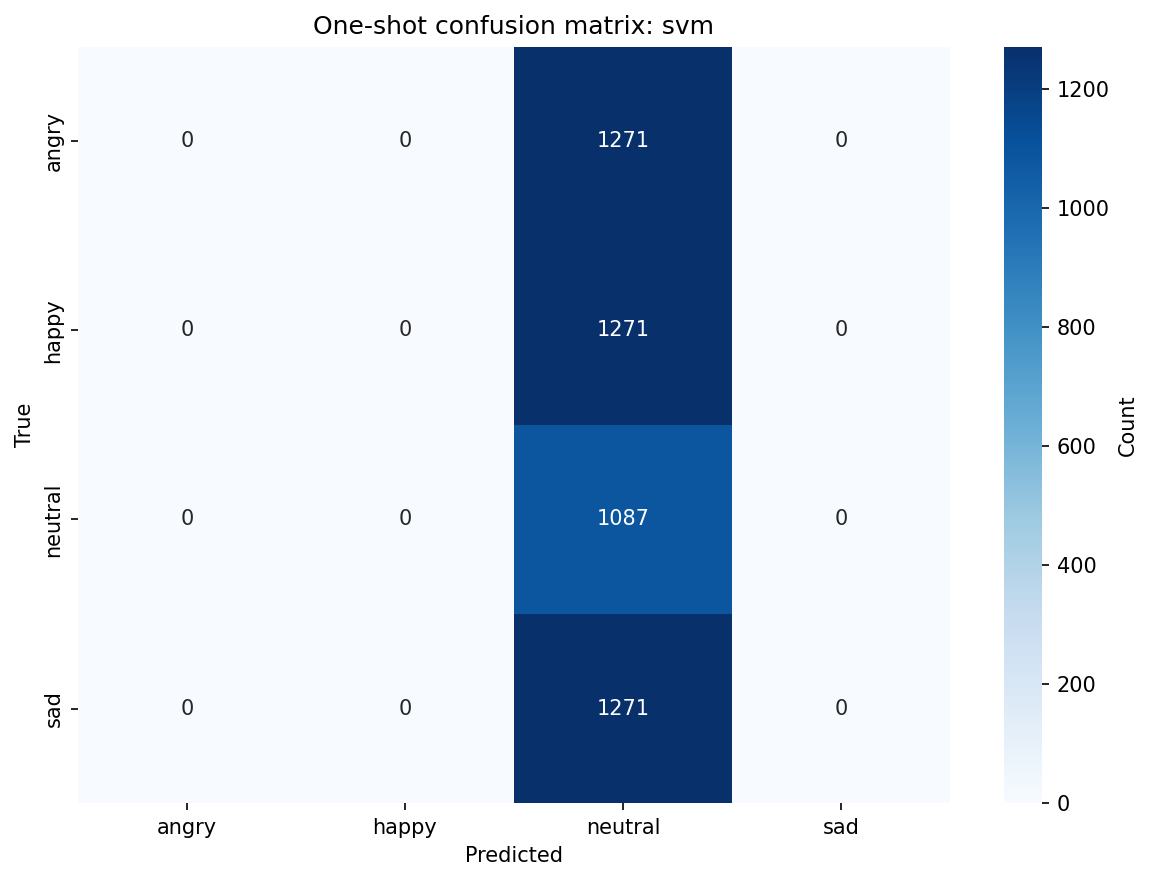

Data behind this chart, as committed beside it:
, angry, happy, neutral, sad
angry, 0, 0, 1271, 0
happy, 0, 0, 1271, 0
neutral, 0, 0, 1087, 0
sad, 0, 0, 1271, 0
